Image classification data set "Augmented_Preprocessed_Dataset" (Prothomaa/Ensemble-of-deep-learning-models-for-eye-disease-classification on GitHub). Class labels (5): diabetic retinopathy, glaucoma, healthy, macular scar, myopia.

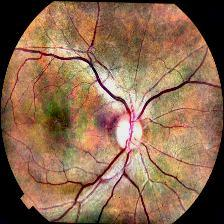
Label: healthy

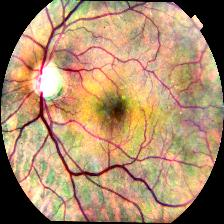
Label: glaucoma

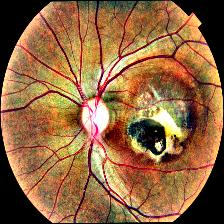
Label: macular scar

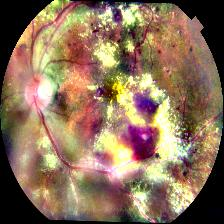
Label: diabetic retinopathy

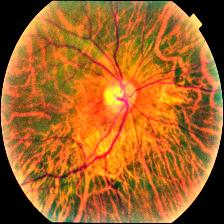
Label: myopia

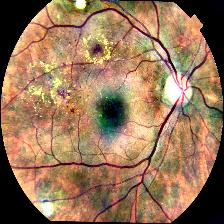
Label: diabetic retinopathy
